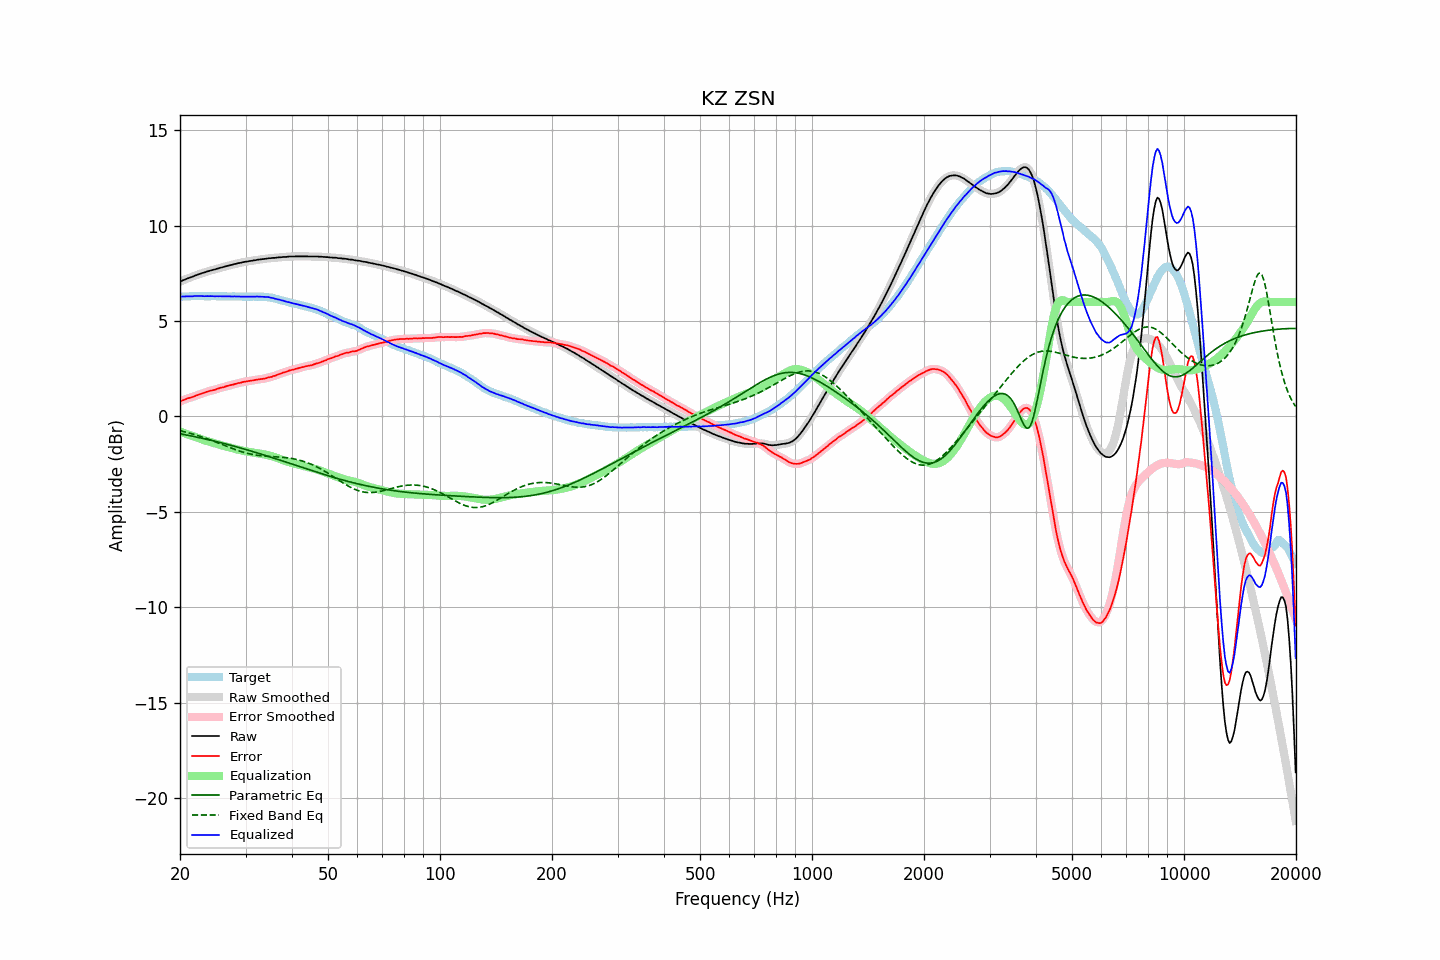

Values plotted in this chart, from the file beside it:
frequency, raw, error, smoothed, error_smoothed, equalization, parametric_eq, fixed_band_eq, equalized_raw, equalized_smoothed, target
20.00, 7.06, 0.78, 7.06, 0.78, -0.79, -0.91, -0.75, 6.27, 6.27, 6.28
20.20, 7.10, 0.82, 7.10, 0.82, -0.82, -0.93, -0.77, 6.28, 6.28, 6.28
20.40, 7.14, 0.85, 7.14, 0.86, -0.85, -0.94, -0.79, 6.29, 6.28, 6.29
20.61, 7.17, 0.88, 7.17, 0.89, -0.88, -0.96, -0.81, 6.29, 6.29, 6.29
20.81, 7.21, 0.93, 7.21, 0.92, -0.91, -0.97, -0.83, 6.30, 6.29, 6.29
21.02, 7.24, 0.96, 7.24, 0.95, -0.94, -0.99, -0.85, 6.29, 6.29, 6.28
21.23, 7.27, 0.98, 7.27, 0.98, -0.98, -1.01, -0.88, 6.29, 6.29, 6.29
21.44, 7.30, 1.00, 7.30, 1.00, -1.00, -1.02, -0.90, 6.30, 6.30, 6.30
21.66, 7.33, 1.03, 7.33, 1.03, -1.03, -1.04, -0.92, 6.30, 6.30, 6.30
21.87, 7.37, 1.06, 7.37, 1.06, -1.06, -1.06, -0.95, 6.31, 6.30, 6.31
22.09, 7.40, 1.10, 7.40, 1.09, -1.09, -1.08, -0.97, 6.31, 6.31, 6.30
22.31, 7.43, 1.12, 7.43, 1.12, -1.12, -1.09, -1.00, 6.31, 6.31, 6.31
22.54, 7.46, 1.16, 7.46, 1.15, -1.15, -1.11, -1.03, 6.31, 6.31, 6.30
22.76, 7.49, 1.18, 7.49, 1.18, -1.18, -1.13, -1.06, 6.31, 6.31, 6.31
22.99, 7.52, 1.21, 7.52, 1.21, -1.21, -1.15, -1.08, 6.31, 6.30, 6.31
23.22, 7.54, 1.24, 7.54, 1.24, -1.24, -1.17, -1.11, 6.30, 6.30, 6.30
23.45, 7.57, 1.27, 7.57, 1.27, -1.27, -1.19, -1.14, 6.30, 6.30, 6.30
23.69, 7.60, 1.30, 7.60, 1.30, -1.29, -1.21, -1.17, 6.31, 6.30, 6.30
23.92, 7.62, 1.32, 7.62, 1.33, -1.32, -1.22, -1.20, 6.30, 6.31, 6.30
24.16, 7.65, 1.35, 7.65, 1.35, -1.34, -1.24, -1.24, 6.31, 6.30, 6.30
24.40, 7.67, 1.36, 7.67, 1.36, -1.37, -1.26, -1.27, 6.30, 6.30, 6.31
24.65, 7.69, 1.38, 7.69, 1.39, -1.39, -1.28, -1.30, 6.30, 6.30, 6.31
24.89, 7.71, 1.41, 7.71, 1.41, -1.42, -1.30, -1.33, 6.29, 6.30, 6.31
25.14, 7.74, 1.45, 7.74, 1.44, -1.44, -1.33, -1.36, 6.30, 6.30, 6.29
25.39, 7.76, 1.47, 7.76, 1.47, -1.46, -1.35, -1.40, 6.30, 6.30, 6.29
25.65, 7.79, 1.50, 7.79, 1.49, -1.49, -1.37, -1.43, 6.30, 6.30, 6.29
25.91, 7.81, 1.52, 7.81, 1.51, -1.51, -1.39, -1.47, 6.30, 6.30, 6.29
26.16, 7.83, 1.53, 7.83, 1.54, -1.54, -1.41, -1.50, 6.29, 6.30, 6.30
26.43, 7.86, 1.56, 7.86, 1.56, -1.56, -1.43, -1.53, 6.30, 6.29, 6.30
26.69, 7.88, 1.59, 7.88, 1.59, -1.59, -1.45, -1.57, 6.29, 6.29, 6.29
26.96, 7.90, 1.61, 7.90, 1.61, -1.61, -1.48, -1.60, 6.29, 6.29, 6.29
27.23, 7.92, 1.63, 7.92, 1.63, -1.63, -1.50, -1.63, 6.29, 6.29, 6.29
27.50, 7.94, 1.65, 7.94, 1.65, -1.65, -1.52, -1.66, 6.29, 6.29, 6.29
27.77, 7.96, 1.67, 7.96, 1.67, -1.67, -1.54, -1.70, 6.29, 6.29, 6.29
28.05, 7.99, 1.70, 7.98, 1.70, -1.70, -1.57, -1.73, 6.29, 6.29, 6.29
28.33, 8.00, 1.72, 8.01, 1.72, -1.72, -1.59, -1.76, 6.28, 6.29, 6.28
28.62, 8.03, 1.75, 8.02, 1.74, -1.74, -1.61, -1.79, 6.29, 6.29, 6.28
28.90, 8.04, 1.75, 8.04, 1.76, -1.76, -1.64, -1.81, 6.28, 6.28, 6.29
29.19, 8.06, 1.77, 8.06, 1.78, -1.78, -1.66, -1.84, 6.28, 6.28, 6.29
29.48, 8.08, 1.80, 8.08, 1.80, -1.80, -1.68, -1.87, 6.28, 6.28, 6.28
29.78, 8.10, 1.82, 8.10, 1.82, -1.81, -1.71, -1.89, 6.29, 6.28, 6.28
30.08, 8.11, 1.83, 8.11, 1.83, -1.83, -1.73, -1.91, 6.28, 6.28, 6.28
30.38, 8.12, 1.85, 8.12, 1.85, -1.84, -1.76, -1.94, 6.27, 6.28, 6.27
30.68, 8.14, 1.86, 8.14, 1.86, -1.86, -1.78, -1.96, 6.28, 6.28, 6.28
30.99, 8.15, 1.87, 8.15, 1.87, -1.87, -1.81, -1.97, 6.28, 6.28, 6.28
31.30, 8.16, 1.88, 8.16, 1.88, -1.89, -1.83, -1.99, 6.27, 6.28, 6.28
31.61, 8.18, 1.90, 8.18, 1.90, -1.90, -1.86, -2.01, 6.28, 6.28, 6.28
31.93, 8.19, 1.92, 8.19, 1.91, -1.91, -1.88, -2.02, 6.28, 6.28, 6.27
32.24, 8.21, 1.93, 8.21, 1.93, -1.92, -1.91, -2.03, 6.29, 6.28, 6.28
32.57, 8.22, 1.94, 8.22, 1.94, -1.94, -1.94, -2.04, 6.28, 6.28, 6.28
32.89, 8.23, 1.95, 8.23, 1.95, -1.95, -1.96, -2.05, 6.28, 6.28, 6.28
33.22, 8.24, 1.97, 8.24, 1.97, -1.97, -1.99, -2.06, 6.27, 6.27, 6.27
33.55, 8.25, 1.98, 8.25, 1.98, -1.98, -2.01, -2.07, 6.27, 6.27, 6.27
33.89, 8.26, 1.99, 8.26, 2.00, -2.00, -2.04, -2.08, 6.26, 6.26, 6.27
34.23, 8.27, 2.01, 8.27, 2.02, -2.02, -2.07, -2.08, 6.25, 6.26, 6.26
34.57, 8.29, 2.05, 8.28, 2.04, -2.04, -2.09, -2.09, 6.25, 6.25, 6.24
34.92, 8.29, 2.06, 8.29, 2.06, -2.06, -2.12, -2.10, 6.23, 6.24, 6.23
35.27, 8.30, 2.07, 8.30, 2.08, -2.08, -2.15, -2.10, 6.22, 6.22, 6.23
35.62, 8.31, 2.12, 8.31, 2.10, -2.11, -2.17, -2.11, 6.20, 6.20, 6.19
35.97, 8.31, 2.13, 8.31, 2.13, -2.14, -2.20, -2.11, 6.17, 6.18, 6.18
... 635 more rows
